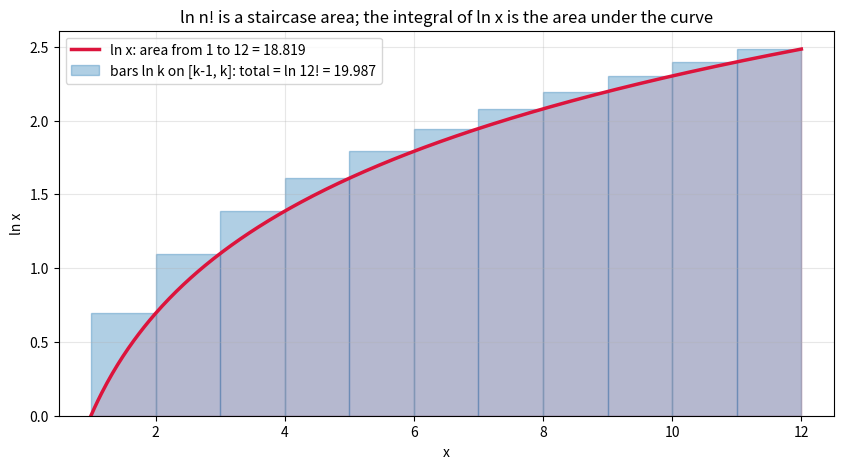
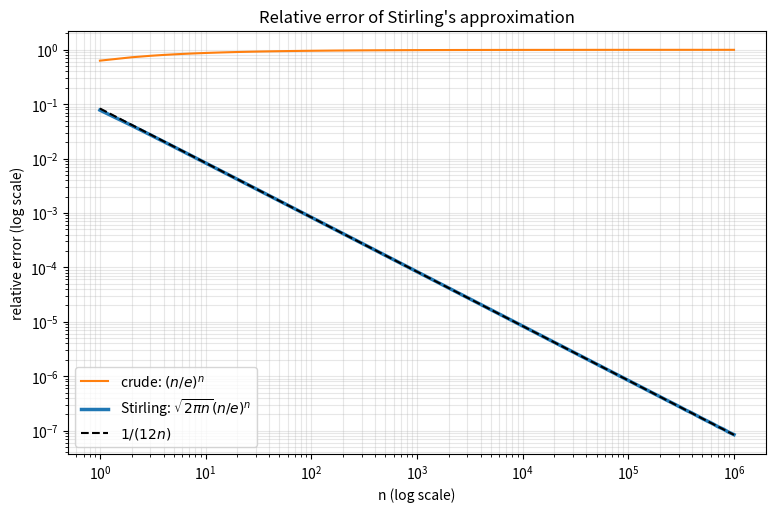
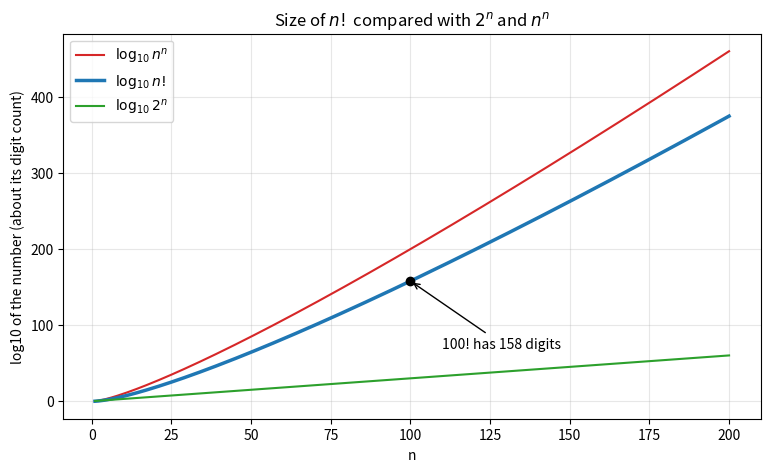
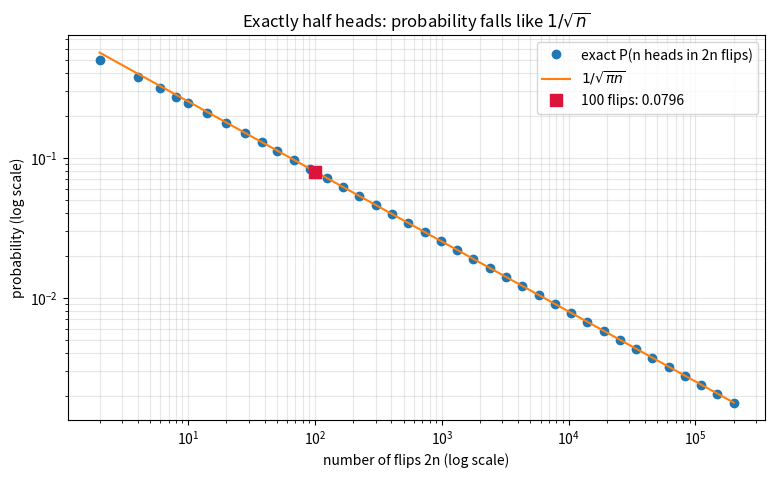

These charts were generated, in order, by the following Python code:
import math

for n in [20, 100, 170, 171, 1000, 10**6]:
    log_factorial = math.lgamma(n + 1)
    try:
        as_float = f"{float(math.factorial(n)):.4e}" if n <= 1000 else "(not attempted)"
    except OverflowError:
        as_float = "OverflowError"
    print(f"n = {n:>8}:  ln n! = {log_factorial:>14.3f}   log10 n! = {log_factorial / math.log(10):>12.3f}   float(n!) = {as_float}")

import math


def stirling_crude(n):
    return n * math.log(n) - n


def stirling_full(n):
    return n * math.log(n) - n + 0.5 * math.log(2 * math.pi * n)


print(f"{'n':>8} {'ln n! (lgamma)':>16} {'n ln n - n':>14} {'+ 1/2 ln(2 pi n)':>17} {'difference':>12} {'1/(12n)':>10}")
for n in [1, 2, 5, 10, 50, 100, 1000, 10**4]:
    exact = math.lgamma(n + 1)
    print(f"{n:>8} {exact:>16.6f} {stirling_crude(n):>14.6f} {stirling_full(n):>17.6f} "
          f"{exact - stirling_full(n):>12.2e} {1 / (12 * n):>10.2e}")

import math

for n in [10, 52, 100, 500, 1000]:
    exact_digits = len(str(math.factorial(n)))
    log10_stirling = (n * math.log(n) - n + 0.5 * math.log(2 * math.pi * n)) / math.log(10)
    print(f"{n:>6}! has {exact_digits:>6} digits;  Stirling log10 = {log10_stirling:12.4f} -> {math.floor(log10_stirling) + 1:>6} digits")

import math


def prob_exactly_half_exact(two_n):
    n = two_n // 2
    return math.comb(two_n, n) / 2**two_n


def prob_exactly_half_lgamma(two_n):
    n = two_n // 2
    log_probability = math.lgamma(two_n + 1) - 2 * math.lgamma(n + 1) - two_n * math.log(2)
    return math.exp(log_probability)


for two_n in [10, 100, 1000, 10_000, 10**6]:
    n = two_n // 2
    exact = prob_exactly_half_exact(two_n) if two_n <= 10_000 else prob_exactly_half_lgamma(two_n)
    stirling = 1 / math.sqrt(math.pi * n)
    print(f"{two_n:>8} flips: P(exactly half heads) = {exact:.6f}   1/sqrt(pi n) = {stirling:.6f}   ratio = {exact / stirling:.5f}")

import sympy as sp

n = sp.symbols("n", positive=True)
ratio = sp.factorial(n) / (sp.sqrt(2 * sp.pi * n) * (n / sp.E)**n)
print("limit of n! / Stirling:", sp.limit(ratio, n, sp.oo))

x = sp.symbols("x", positive=True)
series = sp.series(sp.loggamma(x + 1) - (x * sp.log(x) - x + sp.log(2 * sp.pi * x) / 2), x, sp.oo, n=4)
print("ln n! - Stirling  =", sp.apart(sp.simplify(sp.expand_log(series.removeO(), force=True)), x), "+ O(1/n^4)")

import matplotlib.pyplot as plt
import numpy as np

n = 12
k = np.arange(2, n + 1)
x = np.linspace(1, n, 400)

fig, ax = plt.subplots(figsize=(10, 5))
ax.bar(k - 0.5, np.log(k), width=1.0, color="tab:blue", alpha=0.35, edgecolor="tab:blue",
       label=f"bars ln k on [k-1, k]: total = ln {n}! = {np.sum(np.log(k)):.3f}")
ax.plot(x, np.log(x), color="crimson", linewidth=2.5,
        label=f"ln x: area from 1 to {n} = {n * np.log(n) - n + 1:.3f}")
ax.fill_between(x, np.log(x), color="crimson", alpha=0.12)
ax.set_xlim(0.5, n + 0.5)
ax.set_xlabel("x")
ax.set_ylabel("ln x")
ax.grid(True, alpha=0.3)
ax.legend(loc="upper left")
ax.set_title("ln n! is a staircase area; the integral of ln x is the area under the curve")
plt.show()

import math

import matplotlib.pyplot as plt
import numpy as np

n_values = np.unique(np.logspace(0, 6, 120).astype(int))
exact = np.array([math.lgamma(n + 1) for n in n_values])
crude = n_values * np.log(n_values) - n_values
full = crude + 0.5 * np.log(2 * np.pi * n_values)

relative_error_crude = np.abs(1 - np.exp(crude - exact))
relative_error_full = np.abs(np.expm1(full - exact))

fig, ax = plt.subplots(figsize=(9, 5.5))
ax.plot(n_values, relative_error_crude, color="tab:orange", label="crude: $(n/e)^n$")
ax.plot(n_values, relative_error_full, color="tab:blue", linewidth=2.5, label="Stirling: $\\sqrt{2\\pi n}(n/e)^n$")
ax.plot(n_values, 1 / (12 * n_values), "--", color="black", label="$1/(12n)$")
ax.set_xscale("log")
ax.set_yscale("log")
ax.set_xlabel("n (log scale)")
ax.set_ylabel("relative error (log scale)")
ax.grid(True, which="both", alpha=0.3)
ax.legend(loc="lower left")
ax.set_title("Relative error of Stirling's approximation")
plt.show()

import math

import matplotlib.pyplot as plt
import numpy as np

n_values = np.arange(1, 201)
digits_power_of_two = n_values * math.log10(2)
digits_factorial = np.array([math.lgamma(n + 1) / math.log(10) for n in n_values])
digits_n_to_n = n_values * np.log10(n_values)

fig, ax = plt.subplots(figsize=(9, 5))
ax.plot(n_values, digits_n_to_n, color="tab:red", label="$\\log_{10} n^n$")
ax.plot(n_values, digits_factorial, color="tab:blue", linewidth=2.5, label="$\\log_{10} n!$")
ax.plot(n_values, digits_power_of_two, color="tab:green", label="$\\log_{10} 2^n$")
ax.plot(100, digits_factorial[99], "o", color="black")
ax.annotate("100! has 158 digits", xy=(100, digits_factorial[99]), xytext=(110, 70), arrowprops=dict(arrowstyle="->"))
ax.set_xlabel("n")
ax.set_ylabel("log10 of the number (about its digit count)")
ax.grid(True, alpha=0.3)
ax.legend(loc="upper left")
ax.set_title("Size of $n!$ compared with $2^n$ and $n^n$")
plt.show()

import math

import matplotlib.pyplot as plt
import numpy as np

half_values = np.unique(np.logspace(0, 5, 40).astype(int))
exact = [math.exp(math.lgamma(2 * n + 1) - 2 * math.lgamma(n + 1) - 2 * n * math.log(2)) for n in half_values]

fig, ax = plt.subplots(figsize=(9, 5))
ax.plot(2 * half_values, exact, "o", color="tab:blue", label="exact P(n heads in 2n flips)")
ax.plot(2 * half_values, 1 / np.sqrt(np.pi * half_values), color="tab:orange", label="$1/\\sqrt{\\pi n}$")
probability_100_flips = math.comb(100, 50) / 2**100
ax.plot(100, probability_100_flips, "s", color="crimson", markersize=9,
        label=f"100 flips: {probability_100_flips:.4f}")
ax.set_xscale("log")
ax.set_yscale("log")
ax.set_xlabel("number of flips 2n (log scale)")
ax.set_ylabel("probability (log scale)")
ax.grid(True, which="both", alpha=0.3)
ax.legend(loc="upper right")
ax.set_title("Exactly half heads: probability falls like $1/\\sqrt{n}$")
plt.show()

import math


def stirling_log(n):
    return n * math.log(n) - n + 0.5 * math.log(2 * math.pi * n)


print("Ex 1:", round(stirling_log(1000) / math.log(10), 3), " digits:", len(str(math.factorial(1000))))
print("Ex 2:", round(math.lgamma(51), 4), round(50 * math.log(50) - 50, 4), round(stirling_log(50), 4),
      " relative error:", round(math.expm1(math.lgamma(51) - stirling_log(50)), 5))
print("Ex 3:", round(20 * math.log(20) - 19, 3), round(math.lgamma(21), 3), round(21 * math.log(21) - 20, 3))
estimate_52 = 52 * (1.716 - 0.434) + 0.5 * math.log10(2 * math.pi * 52)
print("Ex 4: estimate", round(estimate_52, 2), " exact log10:", round(math.lgamma(53) / math.log(10), 3), " digits:", len(str(math.factorial(52))))
print("Ex 5:", round(1 / math.sqrt(500 * math.pi), 6), round(math.comb(1000, 500) / 2**1000, 6))
stirling_10 = math.sqrt(20 * math.pi) * (10 / math.e) ** 10
print("Ex 6:", round(stirling_10, 1), round(stirling_10 * (1 + 1 / 120), 1), " rel. error:", f"{abs(stirling_10 * (1 + 1 / 120) / math.factorial(10) - 1):.2e}")
print("Ex 7:", [round(n / math.exp(math.lgamma(n + 1) / n), 5) for n in [10, 1000, 10**6]])
p = 0.3
print("Ex 8: n H(p) =", round(-1000 * (p * math.log(p) + (1 - p) * math.log(1 - p)), 2), " exact:", round(math.log(math.comb(1000, 300)), 2))
print("Ex 9:", round(math.lgamma(53) / math.log(2), 2), round(52 * math.log2(52) - 52 * math.log2(math.e), 2),
      f"{math.lgamma(10**6 + 1) / math.log(2):.4e}")
